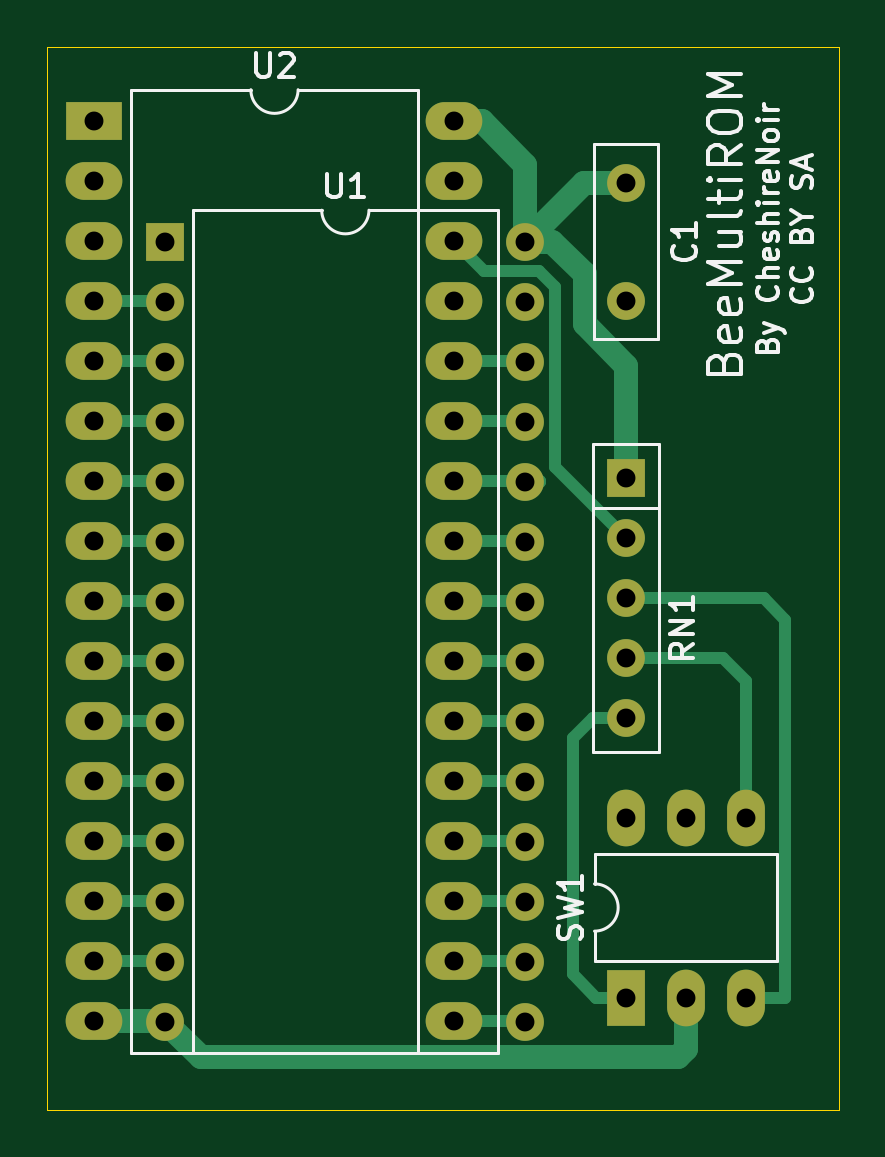
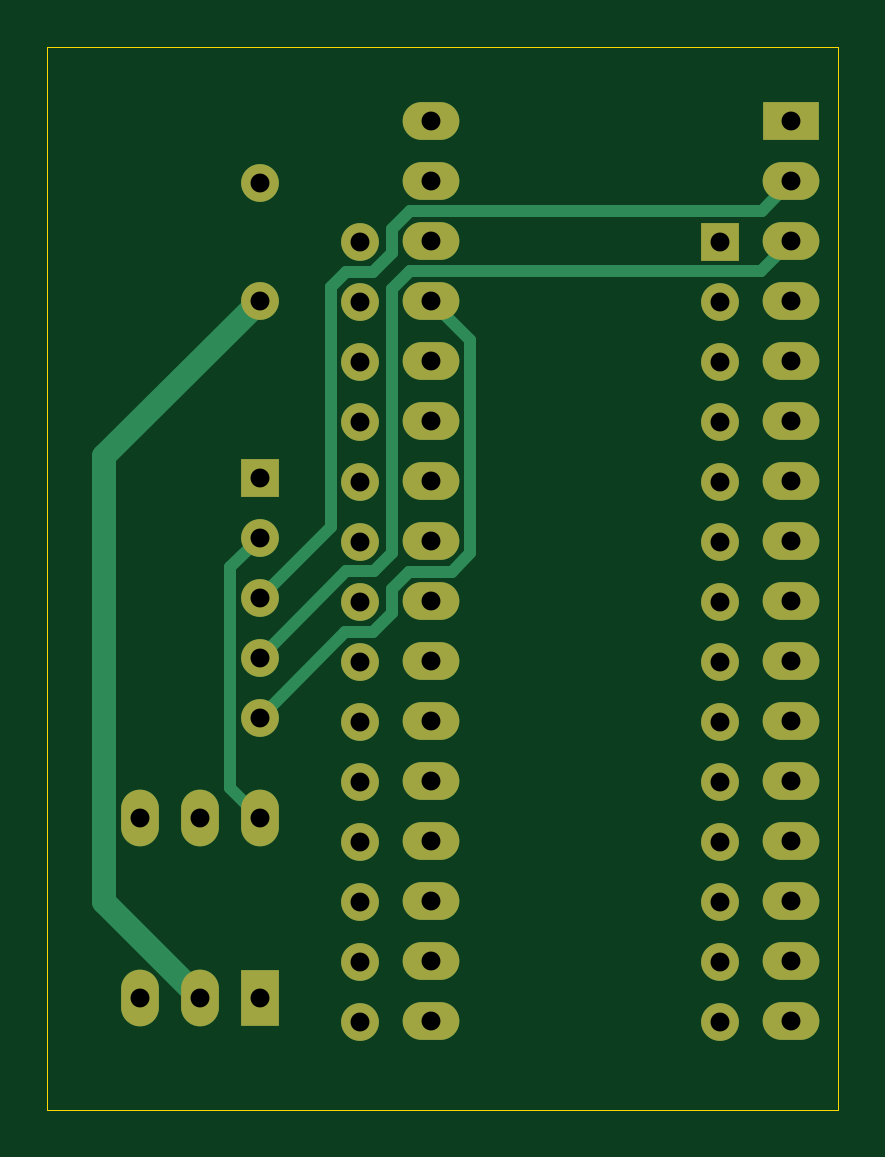
Circuit board: 11 layer files. Board 33.5 x 45.0 mm.
- bottom_copper: BeeMultiROM-B_Cu.gbl (4641 bytes)
- bottom_mask: BeeMultiROM-B_Mask.gbs (2624 bytes)
- paste: BeeMultiROM-B_Paste.gbp (473 bytes)
- bottom_silk: BeeMultiROM-B_Silkscreen.gbo (2628 bytes)
- outline: BeeMultiROM-Edge_Cuts.gm1 (714 bytes)
- top_copper: BeeMultiROM-F_Cu.gtl (7351 bytes)
- top_mask: BeeMultiROM-F_Mask.gts (2624 bytes)
- paste: BeeMultiROM-F_Paste.gtp (473 bytes)
- top_silk: BeeMultiROM-F_Silkscreen.gto (16232 bytes)
- drill: BeeMultiROM-NPTH.drl (289 bytes)
- drill: BeeMultiROM-PTH.drl (1477 bytes)

=== bottom_copper: BeeMultiROM-B_Cu.gbl ===
%TF.GenerationSoftware,KiCad,Pcbnew,(6.0.1)*%
%TF.CreationDate,2022-01-31T15:08:43+08:00*%
%TF.ProjectId,BeeMultiROM,4265654d-756c-4746-9952-4f4d2e6b6963,rev?*%
%TF.SameCoordinates,Original*%
%TF.FileFunction,Copper,L2,Bot*%
%TF.FilePolarity,Positive*%
%FSLAX46Y46*%
G04 Gerber Fmt 4.6, Leading zero omitted, Abs format (unit mm)*
G04 Created by KiCad (PCBNEW (6.0.1)) date 2022-01-31 15:08:43*
%MOMM*%
%LPD*%
G01*
G04 APERTURE LIST*
%TA.AperFunction,ComponentPad*%
%ADD10C,1.600000*%
%TD*%
%TA.AperFunction,ComponentPad*%
%ADD11O,2.400000X1.600000*%
%TD*%
%TA.AperFunction,ComponentPad*%
%ADD12R,2.400000X1.600000*%
%TD*%
%TA.AperFunction,ComponentPad*%
%ADD13O,1.600000X1.600000*%
%TD*%
%TA.AperFunction,ComponentPad*%
%ADD14R,1.600000X1.600000*%
%TD*%
%TA.AperFunction,ComponentPad*%
%ADD15R,1.600000X2.400000*%
%TD*%
%TA.AperFunction,ComponentPad*%
%ADD16O,1.600000X2.400000*%
%TD*%
%TA.AperFunction,Conductor*%
%ADD17C,0.500000*%
%TD*%
%TA.AperFunction,Conductor*%
%ADD18C,1.000000*%
%TD*%
G04 APERTURE END LIST*
D10*
X161500000Y-35250000D03*
X161500000Y-30250000D03*
D11*
X154240000Y-27650000D03*
X139000000Y-65750000D03*
X154240000Y-30190000D03*
X139000000Y-63210000D03*
X154240000Y-32730000D03*
X139000000Y-60670000D03*
X154240000Y-35270000D03*
X139000000Y-58130000D03*
X154240000Y-37810000D03*
X139000000Y-55590000D03*
X154240000Y-40350000D03*
X139000000Y-53050000D03*
X154240000Y-42890000D03*
X139000000Y-50510000D03*
X154240000Y-45430000D03*
X139000000Y-47970000D03*
X154240000Y-47970000D03*
X139000000Y-45430000D03*
X154240000Y-50510000D03*
X139000000Y-42890000D03*
X154240000Y-53050000D03*
X139000000Y-40350000D03*
X154240000Y-55590000D03*
X139000000Y-37810000D03*
X154240000Y-58130000D03*
X139000000Y-35270000D03*
X154240000Y-60670000D03*
X139000000Y-32730000D03*
X154240000Y-63210000D03*
X139000000Y-30190000D03*
X154240000Y-65750000D03*
D12*
X139000000Y-27650000D03*
D13*
X157240000Y-32750000D03*
X142000000Y-65770000D03*
X157240000Y-35290000D03*
X142000000Y-63230000D03*
X157240000Y-37830000D03*
X142000000Y-60690000D03*
X157240000Y-40370000D03*
X142000000Y-58150000D03*
X157240000Y-42910000D03*
X142000000Y-55610000D03*
X157240000Y-45450000D03*
X142000000Y-53070000D03*
X157240000Y-47990000D03*
X142000000Y-50530000D03*
X157240000Y-50530000D03*
X142000000Y-47990000D03*
X157240000Y-53070000D03*
X142000000Y-45450000D03*
X157240000Y-55610000D03*
X142000000Y-42910000D03*
X157240000Y-58150000D03*
X142000000Y-40370000D03*
X157240000Y-60690000D03*
X142000000Y-37830000D03*
X157240000Y-63230000D03*
X142000000Y-35290000D03*
X157240000Y-65770000D03*
D14*
X142000000Y-32750000D03*
D15*
X161500000Y-64750000D03*
D16*
X166580000Y-57130000D03*
X164040000Y-64750000D03*
X164040000Y-57130000D03*
X166580000Y-64750000D03*
X161500000Y-57130000D03*
D13*
X161500000Y-52910000D03*
X161500000Y-50370000D03*
X161500000Y-47830000D03*
X161500000Y-45290000D03*
D14*
X161500000Y-42750000D03*
D17*
X152589990Y-36920010D02*
X154240000Y-35270000D01*
X153362209Y-46719990D02*
X152589990Y-45947771D01*
X152589990Y-45947771D02*
X152589990Y-36920010D01*
X155157771Y-46719990D02*
X153362209Y-46719990D01*
X155890010Y-47452229D02*
X155157771Y-46719990D01*
X155890010Y-48487771D02*
X155890010Y-47452229D01*
X156682238Y-49279999D02*
X155890010Y-48487771D01*
X157869999Y-49279999D02*
X156682238Y-49279999D01*
X161500000Y-52910000D02*
X157869999Y-49279999D01*
X155137781Y-34000000D02*
X140270000Y-34000000D01*
X155890010Y-45950012D02*
X155890010Y-34752229D01*
X140270000Y-34000000D02*
X139000000Y-32730000D01*
X156639999Y-46700001D02*
X155890010Y-45950012D01*
X155890010Y-34752229D02*
X155137781Y-34000000D01*
X157830001Y-46700001D02*
X156639999Y-46700001D01*
X161500000Y-50370000D02*
X157830001Y-46700001D01*
X140250010Y-31440010D02*
X139000000Y-30190000D01*
X155117791Y-31440010D02*
X140250010Y-31440010D01*
X155890010Y-32212229D02*
X155117791Y-31440010D01*
X155890010Y-33250012D02*
X155890010Y-32212229D01*
X156679997Y-34039999D02*
X155890010Y-33250012D01*
X157840001Y-34039999D02*
X156679997Y-34039999D01*
X158490001Y-34689999D02*
X157840001Y-34039999D01*
X158490001Y-44820001D02*
X158490001Y-34689999D01*
X161500000Y-47830000D02*
X158490001Y-44820001D01*
X162750001Y-55879999D02*
X161500000Y-57130000D01*
X162750001Y-46540001D02*
X162750001Y-55879999D01*
X161500000Y-45290000D02*
X162750001Y-46540001D01*
D18*
X168080010Y-60709990D02*
X164040000Y-64750000D01*
X168080010Y-41830010D02*
X168080010Y-60709990D01*
X161500000Y-35250000D02*
X168080010Y-41830010D01*
M02*

=== bottom_mask: BeeMultiROM-B_Mask.gbs ===
%TF.GenerationSoftware,KiCad,Pcbnew,(6.0.1)*%
%TF.CreationDate,2022-01-31T15:08:43+08:00*%
%TF.ProjectId,BeeMultiROM,4265654d-756c-4746-9952-4f4d2e6b6963,rev?*%
%TF.SameCoordinates,Original*%
%TF.FileFunction,Soldermask,Bot*%
%TF.FilePolarity,Negative*%
%FSLAX46Y46*%
G04 Gerber Fmt 4.6, Leading zero omitted, Abs format (unit mm)*
G04 Created by KiCad (PCBNEW (6.0.1)) date 2022-01-31 15:08:43*
%MOMM*%
%LPD*%
G01*
G04 APERTURE LIST*
%ADD10C,1.600000*%
%ADD11O,2.400000X1.600000*%
%ADD12R,2.400000X1.600000*%
%ADD13O,1.600000X1.600000*%
%ADD14R,1.600000X1.600000*%
%ADD15R,1.600000X2.400000*%
%ADD16O,1.600000X2.400000*%
G04 APERTURE END LIST*
D10*
X161500000Y-35250000D03*
X161500000Y-30250000D03*
D11*
X154240000Y-27650000D03*
X139000000Y-65750000D03*
X154240000Y-30190000D03*
X139000000Y-63210000D03*
X154240000Y-32730000D03*
X139000000Y-60670000D03*
X154240000Y-35270000D03*
X139000000Y-58130000D03*
X154240000Y-37810000D03*
X139000000Y-55590000D03*
X154240000Y-40350000D03*
X139000000Y-53050000D03*
X154240000Y-42890000D03*
X139000000Y-50510000D03*
X154240000Y-45430000D03*
X139000000Y-47970000D03*
X154240000Y-47970000D03*
X139000000Y-45430000D03*
X154240000Y-50510000D03*
X139000000Y-42890000D03*
X154240000Y-53050000D03*
X139000000Y-40350000D03*
X154240000Y-55590000D03*
X139000000Y-37810000D03*
X154240000Y-58130000D03*
X139000000Y-35270000D03*
X154240000Y-60670000D03*
X139000000Y-32730000D03*
X154240000Y-63210000D03*
X139000000Y-30190000D03*
X154240000Y-65750000D03*
D12*
X139000000Y-27650000D03*
D13*
X157240000Y-32750000D03*
X142000000Y-65770000D03*
X157240000Y-35290000D03*
X142000000Y-63230000D03*
X157240000Y-37830000D03*
X142000000Y-60690000D03*
X157240000Y-40370000D03*
X142000000Y-58150000D03*
X157240000Y-42910000D03*
X142000000Y-55610000D03*
X157240000Y-45450000D03*
X142000000Y-53070000D03*
X157240000Y-47990000D03*
X142000000Y-50530000D03*
X157240000Y-50530000D03*
X142000000Y-47990000D03*
X157240000Y-53070000D03*
X142000000Y-45450000D03*
X157240000Y-55610000D03*
X142000000Y-42910000D03*
X157240000Y-58150000D03*
X142000000Y-40370000D03*
X157240000Y-60690000D03*
X142000000Y-37830000D03*
X157240000Y-63230000D03*
X142000000Y-35290000D03*
X157240000Y-65770000D03*
D14*
X142000000Y-32750000D03*
D15*
X161500000Y-64750000D03*
D16*
X166580000Y-57130000D03*
X164040000Y-64750000D03*
X164040000Y-57130000D03*
X166580000Y-64750000D03*
X161500000Y-57130000D03*
D13*
X161500000Y-52910000D03*
X161500000Y-50370000D03*
X161500000Y-47830000D03*
X161500000Y-45290000D03*
D14*
X161500000Y-42750000D03*
M02*

=== paste: BeeMultiROM-B_Paste.gbp ===
%TF.GenerationSoftware,KiCad,Pcbnew,(6.0.1)*%
%TF.CreationDate,2022-01-31T15:08:43+08:00*%
%TF.ProjectId,BeeMultiROM,4265654d-756c-4746-9952-4f4d2e6b6963,rev?*%
%TF.SameCoordinates,Original*%
%TF.FileFunction,Paste,Bot*%
%TF.FilePolarity,Positive*%
%FSLAX46Y46*%
G04 Gerber Fmt 4.6, Leading zero omitted, Abs format (unit mm)*
G04 Created by KiCad (PCBNEW (6.0.1)) date 2022-01-31 15:08:43*
%MOMM*%
%LPD*%
G01*
G04 APERTURE LIST*
G04 APERTURE END LIST*
M02*

=== bottom_silk: BeeMultiROM-B_Silkscreen.gbo ===
%TF.GenerationSoftware,KiCad,Pcbnew,(6.0.1)*%
%TF.CreationDate,2022-01-31T15:08:43+08:00*%
%TF.ProjectId,BeeMultiROM,4265654d-756c-4746-9952-4f4d2e6b6963,rev?*%
%TF.SameCoordinates,Original*%
%TF.FileFunction,Legend,Bot*%
%TF.FilePolarity,Positive*%
%FSLAX46Y46*%
G04 Gerber Fmt 4.6, Leading zero omitted, Abs format (unit mm)*
G04 Created by KiCad (PCBNEW (6.0.1)) date 2022-01-31 15:08:43*
%MOMM*%
%LPD*%
G01*
G04 APERTURE LIST*
%ADD10C,1.600000*%
%ADD11O,2.400000X1.600000*%
%ADD12R,2.400000X1.600000*%
%ADD13O,1.600000X1.600000*%
%ADD14R,1.600000X1.600000*%
%ADD15R,1.600000X2.400000*%
%ADD16O,1.600000X2.400000*%
G04 APERTURE END LIST*
%LPC*%
D10*
X161500000Y-35250000D03*
X161500000Y-30250000D03*
D11*
X154240000Y-27650000D03*
X139000000Y-65750000D03*
X154240000Y-30190000D03*
X139000000Y-63210000D03*
X154240000Y-32730000D03*
X139000000Y-60670000D03*
X154240000Y-35270000D03*
X139000000Y-58130000D03*
X154240000Y-37810000D03*
X139000000Y-55590000D03*
X154240000Y-40350000D03*
X139000000Y-53050000D03*
X154240000Y-42890000D03*
X139000000Y-50510000D03*
X154240000Y-45430000D03*
X139000000Y-47970000D03*
X154240000Y-47970000D03*
X139000000Y-45430000D03*
X154240000Y-50510000D03*
X139000000Y-42890000D03*
X154240000Y-53050000D03*
X139000000Y-40350000D03*
X154240000Y-55590000D03*
X139000000Y-37810000D03*
X154240000Y-58130000D03*
X139000000Y-35270000D03*
X154240000Y-60670000D03*
X139000000Y-32730000D03*
X154240000Y-63210000D03*
X139000000Y-30190000D03*
X154240000Y-65750000D03*
D12*
X139000000Y-27650000D03*
D13*
X157240000Y-32750000D03*
X142000000Y-65770000D03*
X157240000Y-35290000D03*
X142000000Y-63230000D03*
X157240000Y-37830000D03*
X142000000Y-60690000D03*
X157240000Y-40370000D03*
X142000000Y-58150000D03*
X157240000Y-42910000D03*
X142000000Y-55610000D03*
X157240000Y-45450000D03*
X142000000Y-53070000D03*
X157240000Y-47990000D03*
X142000000Y-50530000D03*
X157240000Y-50530000D03*
X142000000Y-47990000D03*
X157240000Y-53070000D03*
X142000000Y-45450000D03*
X157240000Y-55610000D03*
X142000000Y-42910000D03*
X157240000Y-58150000D03*
X142000000Y-40370000D03*
X157240000Y-60690000D03*
X142000000Y-37830000D03*
X157240000Y-63230000D03*
X142000000Y-35290000D03*
X157240000Y-65770000D03*
D14*
X142000000Y-32750000D03*
D15*
X161500000Y-64750000D03*
D16*
X166580000Y-57130000D03*
X164040000Y-64750000D03*
X164040000Y-57130000D03*
X166580000Y-64750000D03*
X161500000Y-57130000D03*
D13*
X161500000Y-52910000D03*
X161500000Y-50370000D03*
X161500000Y-47830000D03*
X161500000Y-45290000D03*
D14*
X161500000Y-42750000D03*
M02*

=== outline: BeeMultiROM-Edge_Cuts.gm1 ===
%TF.GenerationSoftware,KiCad,Pcbnew,(6.0.1)*%
%TF.CreationDate,2022-01-31T15:08:43+08:00*%
%TF.ProjectId,BeeMultiROM,4265654d-756c-4746-9952-4f4d2e6b6963,rev?*%
%TF.SameCoordinates,Original*%
%TF.FileFunction,Profile,NP*%
%FSLAX46Y46*%
G04 Gerber Fmt 4.6, Leading zero omitted, Abs format (unit mm)*
G04 Created by KiCad (PCBNEW (6.0.1)) date 2022-01-31 15:08:43*
%MOMM*%
%LPD*%
G01*
G04 APERTURE LIST*
%TA.AperFunction,Profile*%
%ADD10C,0.050000*%
%TD*%
G04 APERTURE END LIST*
D10*
X137000000Y-69500000D02*
X137000000Y-24500000D01*
X170500000Y-69500000D02*
X137000000Y-69500000D01*
X170500000Y-24500000D02*
X170500000Y-69500000D01*
X137000000Y-24500000D02*
X170500000Y-24500000D01*
M02*

=== top_copper: BeeMultiROM-F_Cu.gtl (7351 bytes, source omitted) ===
=== top_mask: BeeMultiROM-F_Mask.gts ===
%TF.GenerationSoftware,KiCad,Pcbnew,(6.0.1)*%
%TF.CreationDate,2022-01-31T15:08:43+08:00*%
%TF.ProjectId,BeeMultiROM,4265654d-756c-4746-9952-4f4d2e6b6963,rev?*%
%TF.SameCoordinates,Original*%
%TF.FileFunction,Soldermask,Top*%
%TF.FilePolarity,Negative*%
%FSLAX46Y46*%
G04 Gerber Fmt 4.6, Leading zero omitted, Abs format (unit mm)*
G04 Created by KiCad (PCBNEW (6.0.1)) date 2022-01-31 15:08:43*
%MOMM*%
%LPD*%
G01*
G04 APERTURE LIST*
%ADD10C,1.600000*%
%ADD11O,2.400000X1.600000*%
%ADD12R,2.400000X1.600000*%
%ADD13O,1.600000X1.600000*%
%ADD14R,1.600000X1.600000*%
%ADD15R,1.600000X2.400000*%
%ADD16O,1.600000X2.400000*%
G04 APERTURE END LIST*
D10*
X161500000Y-35250000D03*
X161500000Y-30250000D03*
D11*
X154240000Y-27650000D03*
X139000000Y-65750000D03*
X154240000Y-30190000D03*
X139000000Y-63210000D03*
X154240000Y-32730000D03*
X139000000Y-60670000D03*
X154240000Y-35270000D03*
X139000000Y-58130000D03*
X154240000Y-37810000D03*
X139000000Y-55590000D03*
X154240000Y-40350000D03*
X139000000Y-53050000D03*
X154240000Y-42890000D03*
X139000000Y-50510000D03*
X154240000Y-45430000D03*
X139000000Y-47970000D03*
X154240000Y-47970000D03*
X139000000Y-45430000D03*
X154240000Y-50510000D03*
X139000000Y-42890000D03*
X154240000Y-53050000D03*
X139000000Y-40350000D03*
X154240000Y-55590000D03*
X139000000Y-37810000D03*
X154240000Y-58130000D03*
X139000000Y-35270000D03*
X154240000Y-60670000D03*
X139000000Y-32730000D03*
X154240000Y-63210000D03*
X139000000Y-30190000D03*
X154240000Y-65750000D03*
D12*
X139000000Y-27650000D03*
D13*
X157240000Y-32750000D03*
X142000000Y-65770000D03*
X157240000Y-35290000D03*
X142000000Y-63230000D03*
X157240000Y-37830000D03*
X142000000Y-60690000D03*
X157240000Y-40370000D03*
X142000000Y-58150000D03*
X157240000Y-42910000D03*
X142000000Y-55610000D03*
X157240000Y-45450000D03*
X142000000Y-53070000D03*
X157240000Y-47990000D03*
X142000000Y-50530000D03*
X157240000Y-50530000D03*
X142000000Y-47990000D03*
X157240000Y-53070000D03*
X142000000Y-45450000D03*
X157240000Y-55610000D03*
X142000000Y-42910000D03*
X157240000Y-58150000D03*
X142000000Y-40370000D03*
X157240000Y-60690000D03*
X142000000Y-37830000D03*
X157240000Y-63230000D03*
X142000000Y-35290000D03*
X157240000Y-65770000D03*
D14*
X142000000Y-32750000D03*
D15*
X161500000Y-64750000D03*
D16*
X166580000Y-57130000D03*
X164040000Y-64750000D03*
X164040000Y-57130000D03*
X166580000Y-64750000D03*
X161500000Y-57130000D03*
D13*
X161500000Y-52910000D03*
X161500000Y-50370000D03*
X161500000Y-47830000D03*
X161500000Y-45290000D03*
D14*
X161500000Y-42750000D03*
M02*

=== paste: BeeMultiROM-F_Paste.gtp ===
%TF.GenerationSoftware,KiCad,Pcbnew,(6.0.1)*%
%TF.CreationDate,2022-01-31T15:08:43+08:00*%
%TF.ProjectId,BeeMultiROM,4265654d-756c-4746-9952-4f4d2e6b6963,rev?*%
%TF.SameCoordinates,Original*%
%TF.FileFunction,Paste,Top*%
%TF.FilePolarity,Positive*%
%FSLAX46Y46*%
G04 Gerber Fmt 4.6, Leading zero omitted, Abs format (unit mm)*
G04 Created by KiCad (PCBNEW (6.0.1)) date 2022-01-31 15:08:43*
%MOMM*%
%LPD*%
G01*
G04 APERTURE LIST*
G04 APERTURE END LIST*
M02*

=== top_silk: BeeMultiROM-F_Silkscreen.gto (16232 bytes, source omitted) ===
=== drill: BeeMultiROM-NPTH.drl ===
M48
; DRILL file {KiCad (6.0.1)} date Mon Jan 31 15:09:09 2022
; FORMAT={-:-/ absolute / metric / decimal}
; #@! TF.CreationDate,2022-01-31T15:09:09+08:00
; #@! TF.GenerationSoftware,Kicad,Pcbnew,(6.0.1)
; #@! TF.FileFunction,NonPlated,1,2,NPTH
FMAT,2
METRIC
%
G90
G05
T0
M30

=== drill: BeeMultiROM-PTH.drl ===
M48
; DRILL file {KiCad (6.0.1)} date Mon Jan 31 15:09:09 2022
; FORMAT={-:-/ absolute / metric / decimal}
; #@! TF.CreationDate,2022-01-31T15:09:09+08:00
; #@! TF.GenerationSoftware,Kicad,Pcbnew,(6.0.1)
; #@! TF.FileFunction,Plated,1,2,PTH
FMAT,2
METRIC
; #@! TA.AperFunction,Plated,PTH,ComponentDrill
T1C0.800
%
G90
G05
T1
X139.0Y-27.65
X139.0Y-30.19
X139.0Y-32.73
X139.0Y-35.27
X139.0Y-37.81
X139.0Y-40.35
X139.0Y-42.89
X139.0Y-45.43
X139.0Y-47.97
X139.0Y-50.51
X139.0Y-53.05
X139.0Y-55.59
X139.0Y-58.13
X139.0Y-60.67
X139.0Y-63.21
X139.0Y-65.75
X142.0Y-32.75
X142.0Y-35.29
X142.0Y-37.83
X142.0Y-40.37
X142.0Y-42.91
X142.0Y-45.45
X142.0Y-47.99
X142.0Y-50.53
X142.0Y-53.07
X142.0Y-55.61
X142.0Y-58.15
X142.0Y-60.69
X142.0Y-63.23
X142.0Y-65.77
X154.24Y-27.65
X154.24Y-30.19
X154.24Y-32.73
X154.24Y-35.27
X154.24Y-37.81
X154.24Y-40.35
X154.24Y-42.89
X154.24Y-45.43
X154.24Y-47.97
X154.24Y-50.51
X154.24Y-53.05
X154.24Y-55.59
X154.24Y-58.13
X154.24Y-60.67
X154.24Y-63.21
X154.24Y-65.75
X157.24Y-32.75
X157.24Y-35.29
X157.24Y-37.83
X157.24Y-40.37
X157.24Y-42.91
X157.24Y-45.45
X157.24Y-47.99
X157.24Y-50.53
X157.24Y-53.07
X157.24Y-55.61
X157.24Y-58.15
X157.24Y-60.69
X157.24Y-63.23
X157.24Y-65.77
X161.5Y-30.25
X161.5Y-35.25
X161.5Y-42.75
X161.5Y-45.29
X161.5Y-47.83
X161.5Y-50.37
X161.5Y-52.91
X161.5Y-57.13
X161.5Y-64.75
X164.04Y-57.13
X164.04Y-64.75
X166.58Y-57.13
X166.58Y-64.75
T0
M30

